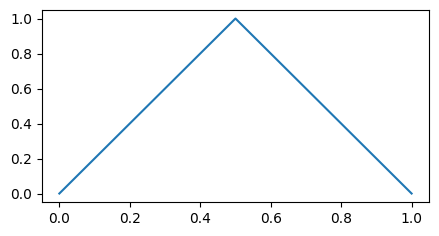
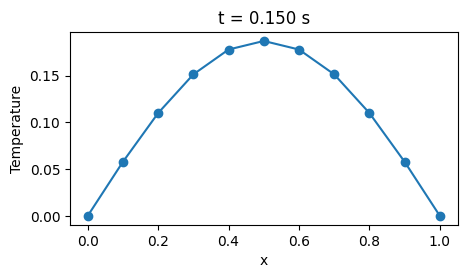
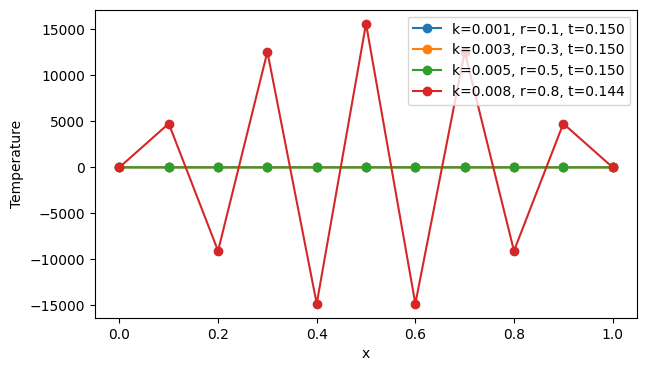

Write the Python code that produced these figures, in order.
import numpy as np
import matplotlib.pyplot as plt
from matplotlib.animation import FuncAnimation


plt.style.use("default")
plt.rcParams["figure.figsize"] = [5, 2.5]  # [width_inches, height_inches]
plt.rcParams["animation.html"] = "jshtml"

L = 1
h = 0.1
x = np.arange(0, L + h/2, h)
Nx = len(x)
x

T = 0.15
k = 0.001
t = np.arange(0, T + k/2, k)
Nt = len(t)
t

u = np.full((Nx, Nt), np.nan)
print(u.shape)

a = np.array([3, 5, 4])
b = np.array([10, 2, 9])

a[b > 2]

u[x < 0.5, 0] = 2 * x[x < 0.5]


u[x >= 0.5, 0] = 2 * (1 - x[x >= 0.5])

u[0, :] = 0
u[-1, :] = 0

plt.plot(x, u[:, 0])

r = k/h**2
print(f"r = {r:.3f}")
assert r <= 0.5, "FTCS is unstable"

for j in range(Nt - 1):
    u[1:-1, j+1] = u[1:-1, j] + r*(
        u[:-2, j] - 2*u[1:-1, j] + u[2:, j])

plt.plot(x, u[:, -1], "o-")
plt.xlabel("x")
plt.ylabel("Temperature")
plt.title(f"t = {t[-1]:.3f} s")
plt.show()

xx, tt = np.meshgrid(x, t, indexing="ij")
nterms = 100

terms = []
for n in range(1, nterms + 1):
    terms.append(
        (1/n**2) *
        np.sin(1/2 * n * np.pi) *
        np.sin(n * np.pi * xx) *
        np.exp(-n**2 * np.pi**2 * tt)
    )

U = (8/np.pi**2) * np.sum(terms, axis=0)

fig, ax = plt.subplots()
plt.close()


def animate(i):
    ax.clear()
    ax.plot(x, U[:, i], color="orange", label="Analytical")
    ax.scatter(x, u[:, i], color="dimgrey", label="Numerical")
    ax.set_ylim([-0.05, 1 + 0.05])
    ax.set_xlabel("x", fontsize=12)
    ax.set_ylabel("Temperature", fontsize=12)
    ax.set_title(f"Time: {t[i]:.3f} seconds", fontweight="bold", loc="center")
    ax.legend(loc="upper right", frameon=False)

ani1 = FuncAnimation(
    fig=fig,
    func=animate,
    frames=len(t),
    interval=25000*k,
    repeat=False,
)
ani1

fig = plt.figure(figsize=(6, 4.5))
ax = plt.axes(projection="3d")
plt.close()

def animate(i):
    fig.suptitle(f"Time: {t[i]:.3f} seconds", fontsize=14, fontweight="bold")
    ax.plot(x, tt[:, i], u[:, i], color="dimgray")
    ax.set_xlim([0, x[-1]])
    ax.set_ylim([0, t[-1]])
    ax.set_zlim([0, 1])
    ax.set_xlabel("x", fontsize=16, fontweight="bold")
    ax.set_ylabel("t", fontsize=16, fontweight="bold")
    ax.set_zlabel("T", fontsize=16, fontweight="bold")
    ax.tick_params(axis="both", which="major", pad=-2.0)
    ax.view_init(azim=45)

ani2 = FuncAnimation(
    fig=fig,
    func=animate,
    frames=len(t),
    interval=25000*k,
    repeat=False,
)
plt.close()
ani2

fig, ax = plt.subplots(figsize=(7, 4))
for dt in [0.001, 0.003, 0.005, 0.008]:
    ts = np.arange(int(np.floor(T/dt + 1e-10)) + 1)*dt
    rs = dt/h**2
    v = np.full((Nx, len(ts)), np.nan)
    v[x < 0.5, 0] = 2*x[x < 0.5]
    v[x >= 0.5, 0] = 2*(1-x[x >= 0.5])
    v[0, :] = v[-1, :] = 0
    for j in range(len(ts)-1):
        v[1:-1, j+1] = v[1:-1, j] + rs*(
            v[:-2, j] - 2*v[1:-1, j] + v[2:, j])
    ax.plot(x, v[:, -1], 'o-', label=f'k={dt}, r={rs:.1f}, t={ts[-1]:.3f}')
ax.set_xlabel('x')
ax.set_ylabel('Temperature')
ax.legend()
plt.show()
